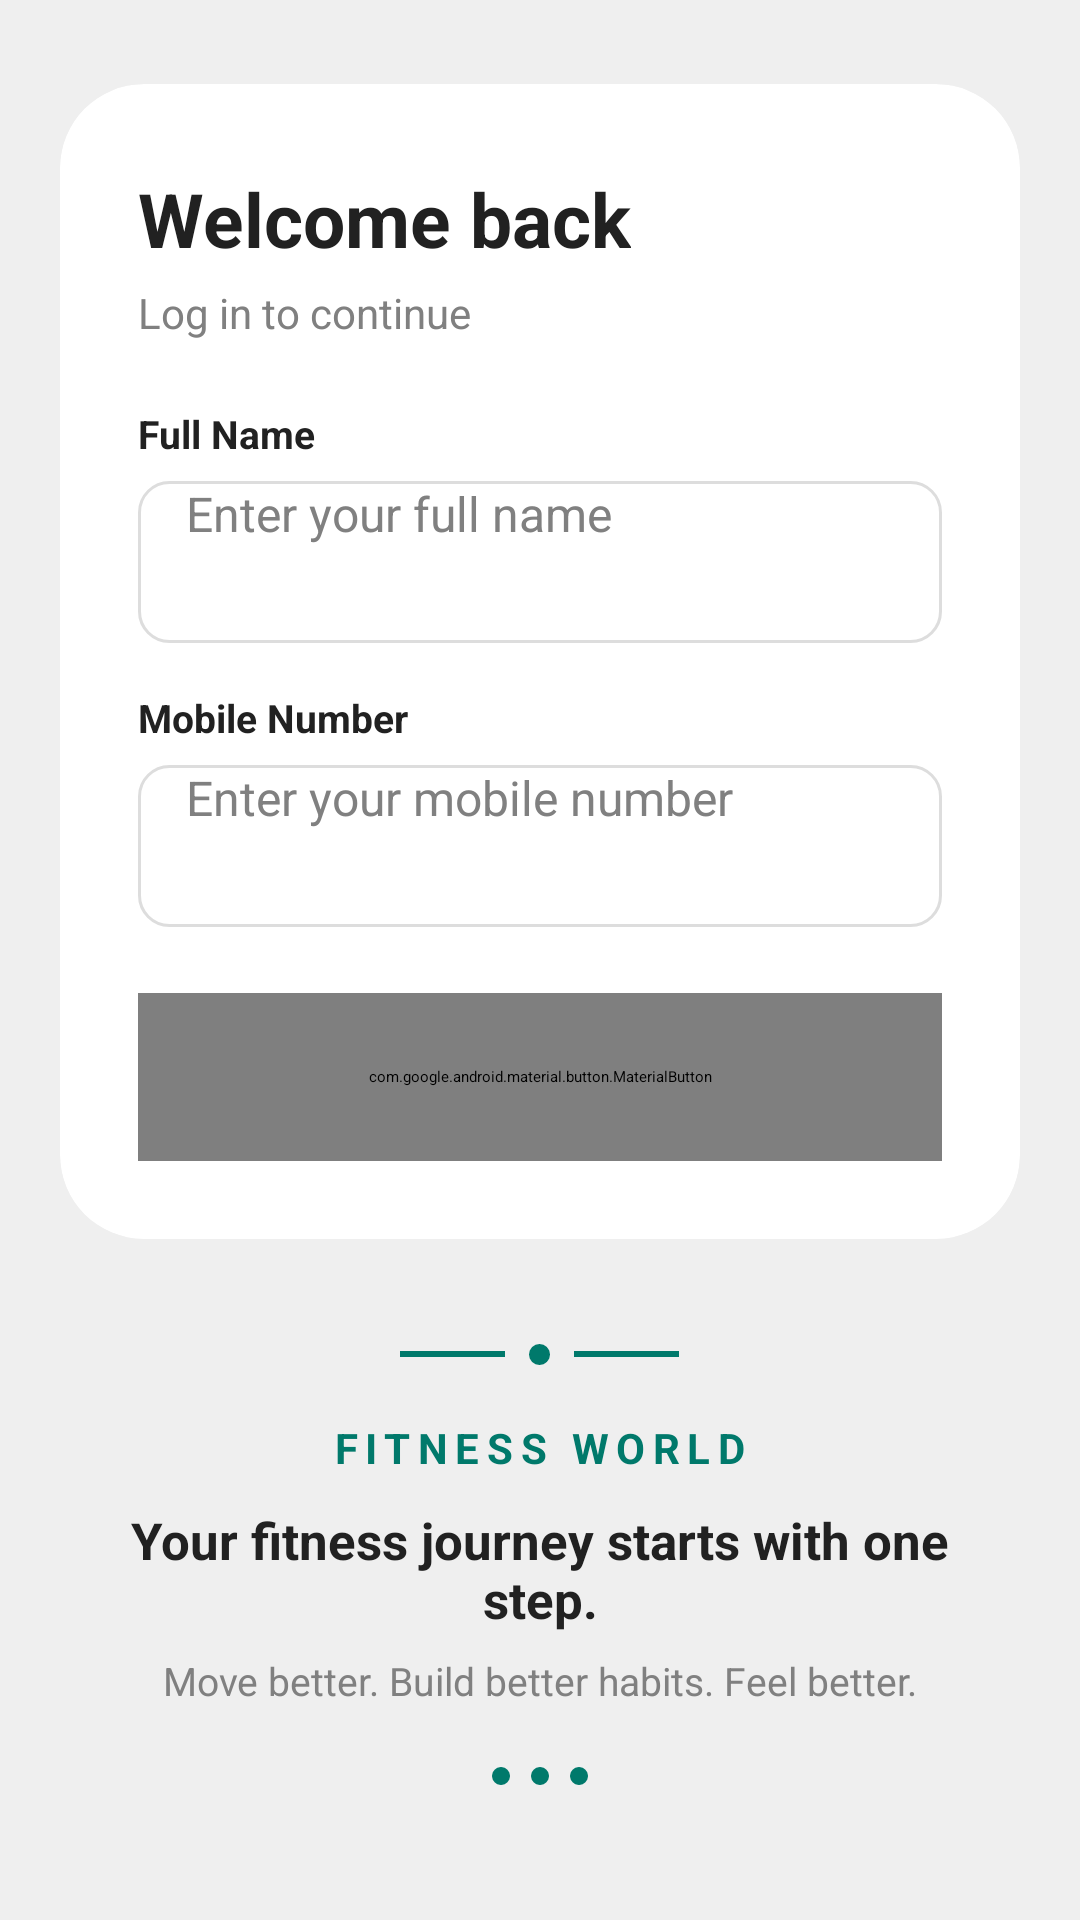

Android layout source for this screen:
<!-- AndroidManifest.xml: application theme Theme.Basic -->
<!-- res/layout/activity_login.xml -->
<?xml version="1.0" encoding="utf-8"?>
<androidx.constraintlayout.widget.ConstraintLayout
    xmlns:android="http://schemas.android.com/apk/res/android"
    xmlns:app="http://schemas.android.com/apk/res-auto"
    xmlns:tools="http://schemas.android.com/tools"
    android:layout_width="match_parent"
    android:layout_height="match_parent"
    android:background="@color/background_color"
    android:fitsSystemWindows="true"
    tools:context=".LoginActivity">

    
    <androidx.cardview.widget.CardView
        android:id="@+id/loginCard"
        android:layout_width="0dp"
        android:layout_height="wrap_content"
        android:layout_marginStart="20dp"
        android:layout_marginTop="28dp"
        android:layout_marginEnd="20dp"
        app:cardBackgroundColor="@android:color/white"
        app:cardCornerRadius="28dp"
        app:cardElevation="7dp"
        app:layout_constraintTop_toTopOf="parent"
        app:layout_constraintStart_toStartOf="parent"
        app:layout_constraintEnd_toEndOf="parent">

        <LinearLayout
            android:layout_width="match_parent"
            android:layout_height="wrap_content"
            android:orientation="vertical"
            android:paddingStart="26dp"
            android:paddingTop="28dp"
            android:paddingEnd="26dp"
            android:paddingBottom="26dp">

            
            <TextView
                android:layout_width="wrap_content"
                android:layout_height="wrap_content"
                android:text="Welcome back"
                android:textColor="@color/text_color"
                android:textSize="25sp"
                android:textStyle="bold" />

            <TextView
                android:layout_width="wrap_content"
                android:layout_height="wrap_content"
                android:layout_marginTop="5dp"
                android:layout_marginBottom="22dp"
                android:text="Log in to continue"
                android:textColor="@color/gray"
                android:textSize="14sp" />

            
            <TextView
                android:layout_width="wrap_content"
                android:layout_height="wrap_content"
                android:text="Full Name"
                android:textColor="@color/text_color"
                android:textSize="13sp"
                android:textStyle="bold" />

            <EditText
                android:id="@+id/nameField"
                android:layout_width="match_parent"
                android:layout_height="54dp"
                android:layout_marginTop="7dp"
                android:layout_marginBottom="16dp"
                android:background="@drawable/input_background"
                android:hint="Enter your full name"
                android:inputType="textPersonName"
                android:digits="abcdefghijklmnopqrstuvwxyzABCDEFGHIJKLMNOPQRSTUVWXYZ "
                android:paddingStart="16dp"
                android:paddingEnd="16dp"
                android:textColor="@color/black"
                android:textColorHint="@color/gray"
                android:textSize="16sp" />

            
            <TextView
                android:layout_width="wrap_content"
                android:layout_height="wrap_content"
                android:text="Mobile Number"
                android:textColor="@color/text_color"
                android:textSize="13sp"
                android:textStyle="bold" />

            <EditText
                android:id="@+id/mobileField"
                android:layout_width="match_parent"
                android:layout_height="54dp"
                android:layout_marginTop="7dp"
                android:layout_marginBottom="22dp"
                android:background="@drawable/input_background"
                android:hint="Enter your mobile number"
                android:inputType="phone"
                android:digits="0123456789"
                android:maxLength="10"
                android:paddingStart="16dp"
                android:paddingEnd="16dp"
                android:textColor="@color/black"
                android:textColorHint="@color/gray"
                android:textSize="16sp" />
            
            <com.google.android.material.button.MaterialButton
                android:id="@+id/loginButton"
                android:layout_width="match_parent"
                android:layout_height="56dp"
                android:elevation="2dp"
                android:text="Login"
                android:textAllCaps="false"
                android:textSize="16sp"
                android:textStyle="bold"
                app:cornerRadius="17dp" />

        </LinearLayout>

    </androidx.cardview.widget.CardView>


    
    <LinearLayout
        android:id="@+id/lowerFitnessSection"
        android:layout_width="0dp"
        android:layout_height="0dp"
        android:orientation="vertical"
        android:gravity="center"
        android:paddingStart="30dp"
        android:paddingEnd="30dp"
        android:paddingTop="20dp"
        android:paddingBottom="30dp"
        app:layout_constraintTop_toBottomOf="@id/loginCard"
        app:layout_constraintBottom_toBottomOf="parent"
        app:layout_constraintStart_toStartOf="parent"
        app:layout_constraintEnd_toEndOf="parent">

        
        <LinearLayout
            android:layout_width="wrap_content"
            android:layout_height="wrap_content"
            android:orientation="horizontal"
            android:gravity="center">

            <View
                android:layout_width="35dp"
                android:layout_height="2dp"
                android:background="@color/buttonBackground" />

            <View
                android:layout_width="7dp"
                android:layout_height="7dp"
                android:layout_marginStart="8dp"
                android:layout_marginEnd="8dp"
                android:background="@drawable/circle_accent" />

            <View
                android:layout_width="35dp"
                android:layout_height="2dp"
                android:background="@color/buttonBackground" />

        </LinearLayout>

        
        <TextView
            android:layout_width="wrap_content"
            android:layout_height="wrap_content"
            android:layout_marginTop="18dp"
            android:text="FITNESS WORLD"
            android:textColor="@color/buttonBackground"
            android:textSize="14sp"
            android:textStyle="bold"
            android:letterSpacing="0.18" />

        <TextView
            android:layout_width="300dp"
            android:layout_height="wrap_content"
            android:layout_marginTop="10dp"
            android:gravity="center"
            android:text="Your fitness journey starts with one step."
            android:textColor="@color/text_color"
            android:textSize="17sp"
            android:textStyle="bold" />

        <TextView
            android:layout_width="300dp"
            android:layout_height="wrap_content"
            android:layout_marginTop="7dp"
            android:gravity="center"
            android:text="Move better. Build better habits. Feel better."
            android:textColor="@color/gray"
            android:textSize="13sp" />

        
        <LinearLayout
            android:layout_width="wrap_content"
            android:layout_height="wrap_content"
            android:layout_marginTop="20dp"
            android:orientation="horizontal"
            android:gravity="center">

            <View
                android:layout_width="6dp"
                android:layout_height="6dp"
                android:background="@drawable/circle_accent" />

            <View
                android:layout_width="6dp"
                android:layout_height="6dp"
                android:layout_marginStart="7dp"
                android:background="@drawable/circle_accent" />

            <View
                android:layout_width="6dp"
                android:layout_height="6dp"
                android:layout_marginStart="7dp"
                android:background="@drawable/circle_accent" />

        </LinearLayout>

    </LinearLayout>

</androidx.constraintlayout.widget.ConstraintLayout>
<!-- resources referenced by this layout -->
<resources>
  <color name="background_color">#EFEFEF</color>
  <color name="black">#000000</color>
  <color name="buttonBackground">#00796B</color>
  <color name="gray">#808080</color>
  <color name="text_color">#212121</color>
  <!-- drawable circle_accent (drawable) -->
  <?xml version="1.0" encoding="utf-8"?>
  <shape xmlns:android="http://schemas.android.com/apk/res/android"
      android:shape="oval">
  
      <solid android:color="@color/buttonBackground" />
  
  </shape>
  <!-- drawable input_background (drawable) -->
  <?xml version="1.0" encoding="utf-8"?>
  <shape xmlns:android="http://schemas.android.com/apk/res/android" android:shape="rectangle">
      <corners android:radius="10dp"/>
      <solid android:color="@android:color/white"/>
      <stroke android:width="1dp" android:color="#DDDDDD"/>
  </shape>
</resources>
